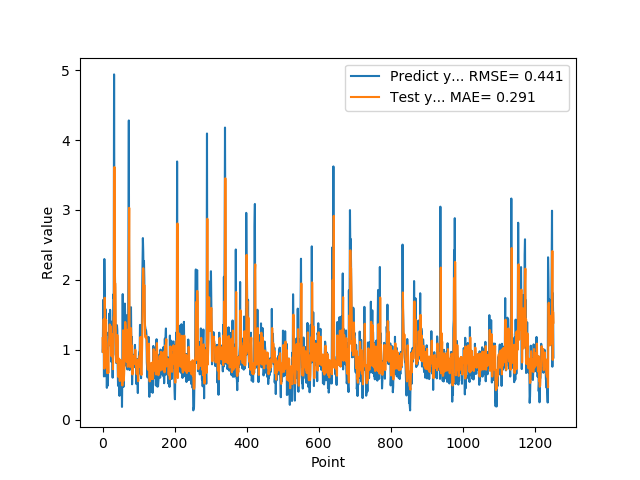

Values plotted in this chart, from the file beside it:
9.717460274700000511e-01, 1.166534398481395174e+00
1.176299691200000108e+00, 9.650463194317426829e-01
1.714609026910000056e+00, 1.118990523459953534e+00
1.307337045669999975e+00, 1.434994885292872890e+00
6.186890006069999393e-01, 1.186083058669417989e+00
2.298435926440000276e+00, 7.304734444287894757e-01
1.808241009709999902e+00, 1.744745296883654317e+00
8.794149756429999742e-01, 1.510712577234362808e+00
1.570945024490000064e+00, 8.964878361658084049e-01
1.578516006470000121e+00, 1.377160326562176573e+00
6.200309991839999535e-01, 1.427750436615839558e+00
9.928810000419999726e-01, 7.445961881634530766e-01
4.551869928839999413e-01, 9.237117763558322370e-01
1.017398953439999865e+00, 6.659305612364528892e-01
8.378469943999999892e-01, 9.819922906780983451e-01
4.884769916529999589e-01, 8.860191642771051423e-01
1.246340990070000210e+00, 6.682802433283252519e-01
1.209630966189999990e+00, 1.097816581539158065e+00
1.252451062200000020e+00, 1.142847090802513454e+00
1.519726991650000025e+00, 1.178917973069942837e+00
1.063797950739999942e+00, 1.363107965794045251e+00
1.571495056150000069e+00, 1.076579660014863604e+00
1.278105020519999968e+00, 1.341695629038862192e+00
1.192077994349999948e+00, 1.166005972164652738e+00
8.304439187050000060e-01, 1.107610113208132852e+00
1.402015686039999931e+00, 9.063845939058460255e-01
1.156504034999999986e+00, 1.225456742705473889e+00
1.162554860120000200e+00, 1.043369789674027936e+00
6.007519960399999581e-01, 1.054404517267301555e+00
1.253835797310000055e+00, 7.225160125209867390e-01
1.791844010350000183e+00, 1.131722523303460681e+00
1.734062552449999961e+00, 1.466178817304516935e+00
4.939970970150000085e+00, 1.495393169987246695e+00
2.394351005549999911e+00, 3.615169221476878914e+00
2.212575912479999740e+00, 1.643773106653006133e+00
1.886527061460000043e+00, 1.953230142644731382e+00
9.343829751010001017e-01, 1.774351231095837367e+00
9.099829792980000942e-01, 1.115234599107316704e+00
8.112999796870000724e-01, 9.585415769041136791e-01
1.049708962440000004e+00, 8.174304803721160750e-01
1.351788043980000076e+00, 9.876212370757901926e-01
1.277305960659999906e+00, 1.211352357033843807e+00
7.854449748989998925e-01, 1.127698589555029107e+00
4.846229851250000165e-01, 8.229632717462644909e-01
6.676359772680000582e-01, 6.099887739524477714e-01
8.322510123249999836e-01, 7.416009010767670162e-01
5.959370136259999340e-01, 8.729653345461209080e-01
3.410890102390000123e-01, 7.310776281260538134e-01
6.860110163689999707e-01, 5.525545486537618567e-01
8.153510093690000682e-01, 7.361231173118759630e-01
3.985430002210000322e-01, 8.523402221726327221e-01
6.998159885410000225e-01, 6.128579171081703914e-01
4.263690114019999533e-01, 7.623828979459934541e-01
6.866139769550000382e-01, 5.807147120129813045e-01
1.826770007609999913e-01, 7.214652632316500558e-01
7.018824815749999946e-01, 4.892202578908014243e-01
1.796682000159999681e+00, 7.590463114478959161e-01
7.204269766809999753e-01, 1.278836358877341928e+00
4.680640101429999755e-01, 6.966431394998815474e-01
6.408870220180000743e-01, 5.573093706876134368e-01
7.520520091060001189e-01, 6.597847015064630671e-01
... 1,192 more rows
